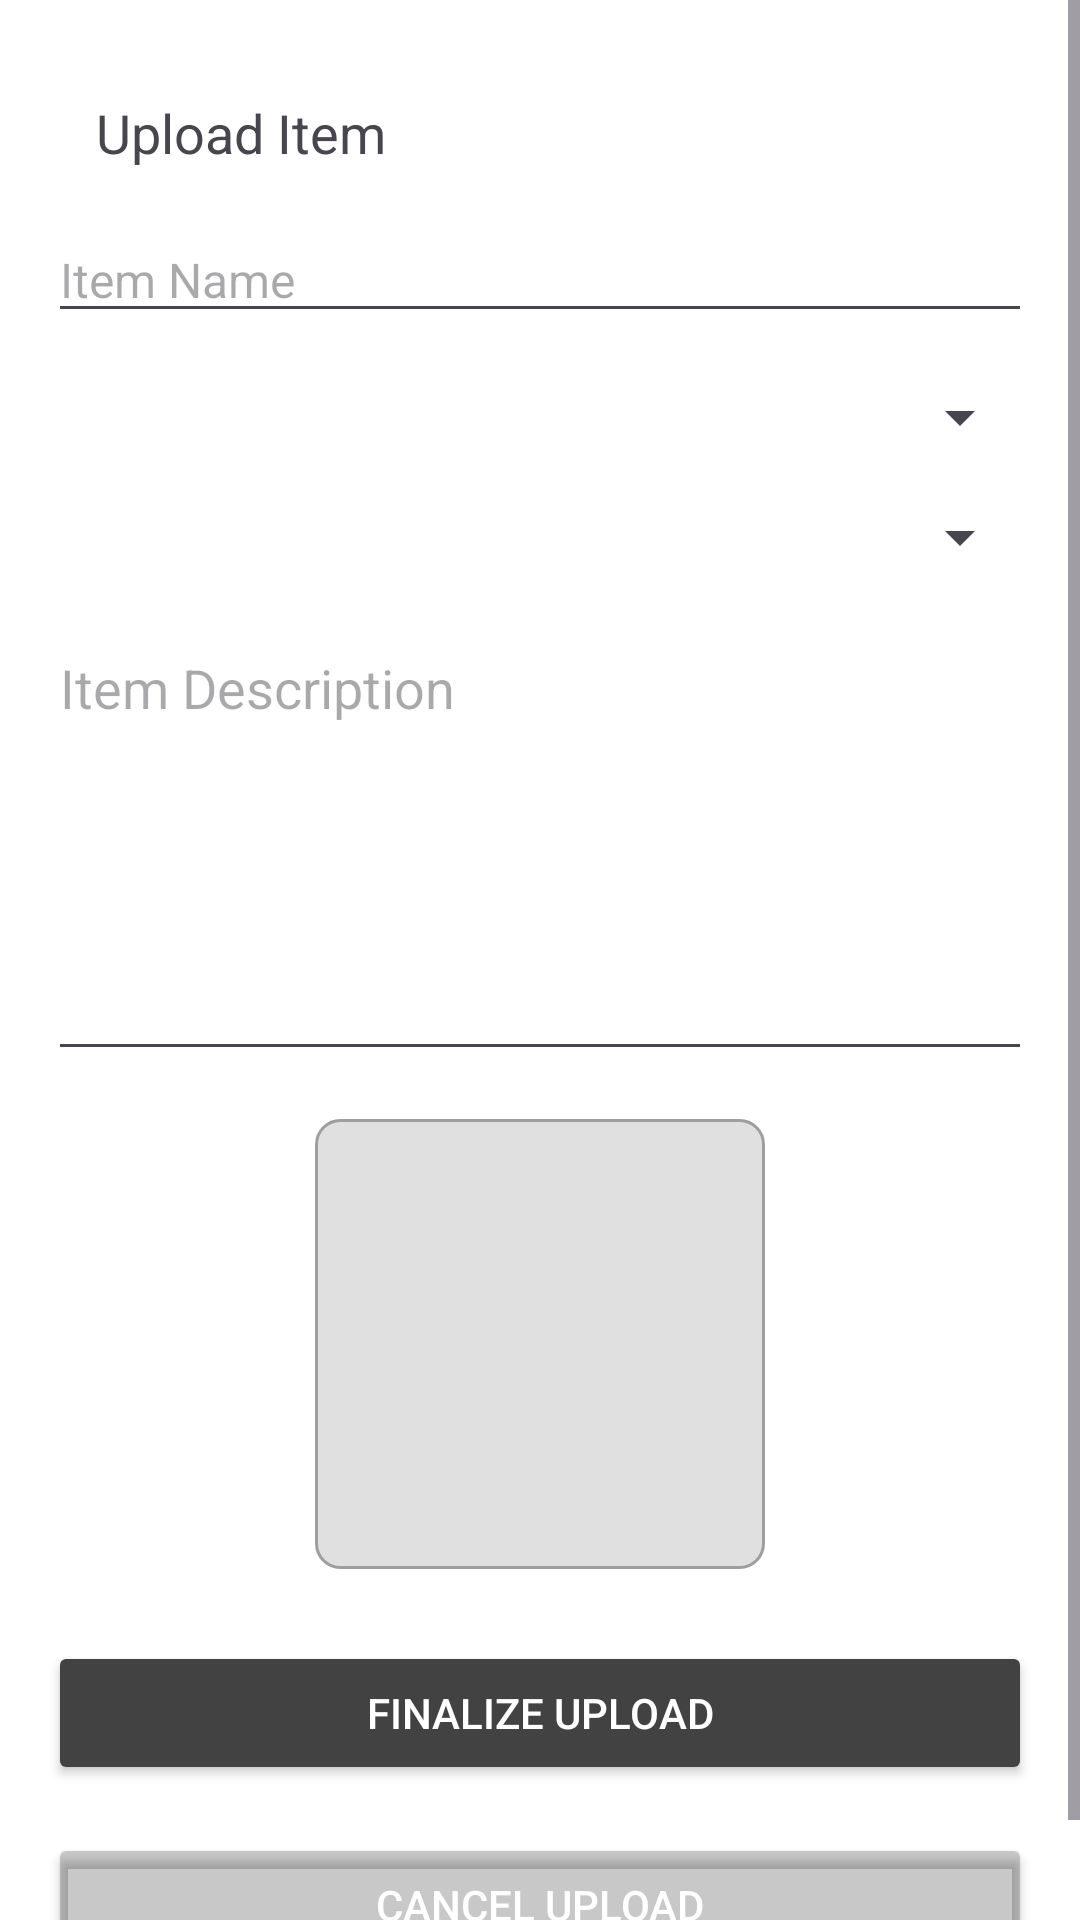

Reconstruct the res/layout file that produces this screen, plus the resources it refers to.
<!-- AndroidManifest.xml: application theme Theme.XChange -->
<!-- res/layout/activity_upload.xml -->
<?xml version="1.0" encoding="utf-8"?>
<ScrollView xmlns:android="http://schemas.android.com/apk/res/android"
    xmlns:app="http://schemas.android.com/apk/res-auto"
    xmlns:tools="http://schemas.android.com/tools"
    android:id="@+id/uploadScrollView"
    android:layout_width="match_parent"
    android:layout_height="match_parent"
    tools:ignore="ExtraText"
    android:fillViewport="true"
    android:background="@color/cardview_light_background"> 

    <androidx.constraintlayout.widget.ConstraintLayout
        android:id="@+id/uploadConstraintLayout"
        android:layout_width="match_parent"
        android:layout_height="wrap_content"
        android:padding="16dp">

        
        <TextView
            android:id="@+id/uploadTitleTextView"
            android:layout_width="0dp"
            android:layout_height="wrap_content"
            android:text="Upload Item"
            android:textSize="18sp"
            android:layout_margin="16dp"
            app:layout_constraintTop_toTopOf="parent"
            app:layout_constraintStart_toStartOf="parent" />

        
        <EditText
            android:id="@+id/uploadItemNameEditText"
            android:layout_width="0dp"
            android:layout_height="wrap_content"
            android:hint="Item Name"
            android:textSize="16sp"
            android:inputType="textPersonName"
            app:layout_constraintTop_toBottomOf="@id/uploadTitleTextView"
            app:layout_constraintStart_toStartOf="parent"
            app:layout_constraintEnd_toEndOf="parent"
            android:layout_marginTop="16dp"/>

        
        <Spinner
            android:id="@+id/uploadCategorySpinner"
            android:layout_width="0dp"
            android:layout_height="wrap_content"
            app:layout_constraintTop_toBottomOf="@id/uploadItemNameEditText"
            app:layout_constraintStart_toStartOf="parent"
            app:layout_constraintEnd_toEndOf="parent"
            android:layout_marginTop="16dp" />

        
        <Spinner
            android:id="@+id/uploadConditionSpinner"
            android:layout_width="0dp"
            android:layout_height="wrap_content"
            app:layout_constraintTop_toBottomOf="@id/uploadCategorySpinner"
            app:layout_constraintStart_toStartOf="parent"
            app:layout_constraintEnd_toEndOf="parent"
            android:layout_marginTop="16dp" />

        
        <EditText
            android:id="@+id/uploadItemDescriptionEditText"
            android:layout_width="0dp"
            android:layout_height="150dp"
            android:hint="Item Description"
            android:inputType="textMultiLine"
            android:gravity="top"
            app:layout_constraintTop_toBottomOf="@id/uploadConditionSpinner"
            app:layout_constraintStart_toStartOf="parent"
            app:layout_constraintEnd_toEndOf="parent"
            android:layout_marginTop="16dp" />

        
        <ImageView
            android:id="@+id/uploadItemImageView"
            android:layout_width="150dp"
            android:layout_height="150dp"
            android:layout_marginTop="16dp"
            android:background="@drawable/image_placeholder"
            android:scaleType="centerCrop"
            android:contentDescription="Upload Image"
            app:layout_constraintTop_toBottomOf="@id/uploadItemDescriptionEditText"
            app:layout_constraintStart_toStartOf="parent"
            app:layout_constraintEnd_toEndOf="parent" />

        
        <Button
            android:id="@+id/finalizeUploadButton"
            android:layout_width="0dp"
            android:layout_height="wrap_content"
            android:text="Finalize Upload"
            android:backgroundTint="@color/cardview_dark_background"
            android:textColor="@android:color/white"
            android:padding="12dp"
            app:layout_constraintTop_toBottomOf="@id/uploadItemImageView"
            app:layout_constraintStart_toStartOf="parent"
            app:layout_constraintEnd_toEndOf="parent"
            android:layout_marginTop="24dp" />

        
        <Button
            android:id="@+id/cancelUploadButton"
            android:layout_width="0dp"
            android:layout_height="wrap_content"
            android:text="Cancel Upload"
            android:backgroundTint="@color/cardview_shadow_start_color"
            android:textColor="@android:color/white"
            android:padding="12dp"
            app:layout_constraintTop_toBottomOf="@id/finalizeUploadButton"
            app:layout_constraintStart_toStartOf="parent"
            app:layout_constraintEnd_toEndOf="parent"
            android:layout_marginTop="16dp" />

    </androidx.constraintlayout.widget.ConstraintLayout>
</ScrollView>
<!-- resources referenced by this layout -->
<resources>
  <color name="cardview_light_background">#FFFFFF</color>
  <!-- drawable image_placeholder (drawable) -->
  <shape xmlns:android="http://schemas.android.com/apk/res/android" android:shape="rectangle">
      <solid android:color="#E0E0E0" />
      <stroke android:width="1dp" android:color="#9E9E9E" />
      <size android:width="150dp" android:height="150dp" />
      <corners android:radius="8dp" />
  </shape>
  <style name="Theme.XChange" parent="Base.Theme.XChange" />
  <style name="Base.Theme.XChange" parent="Theme.Material3.DayNight.NoActionBar">
          
          
      </style>
</resources>
